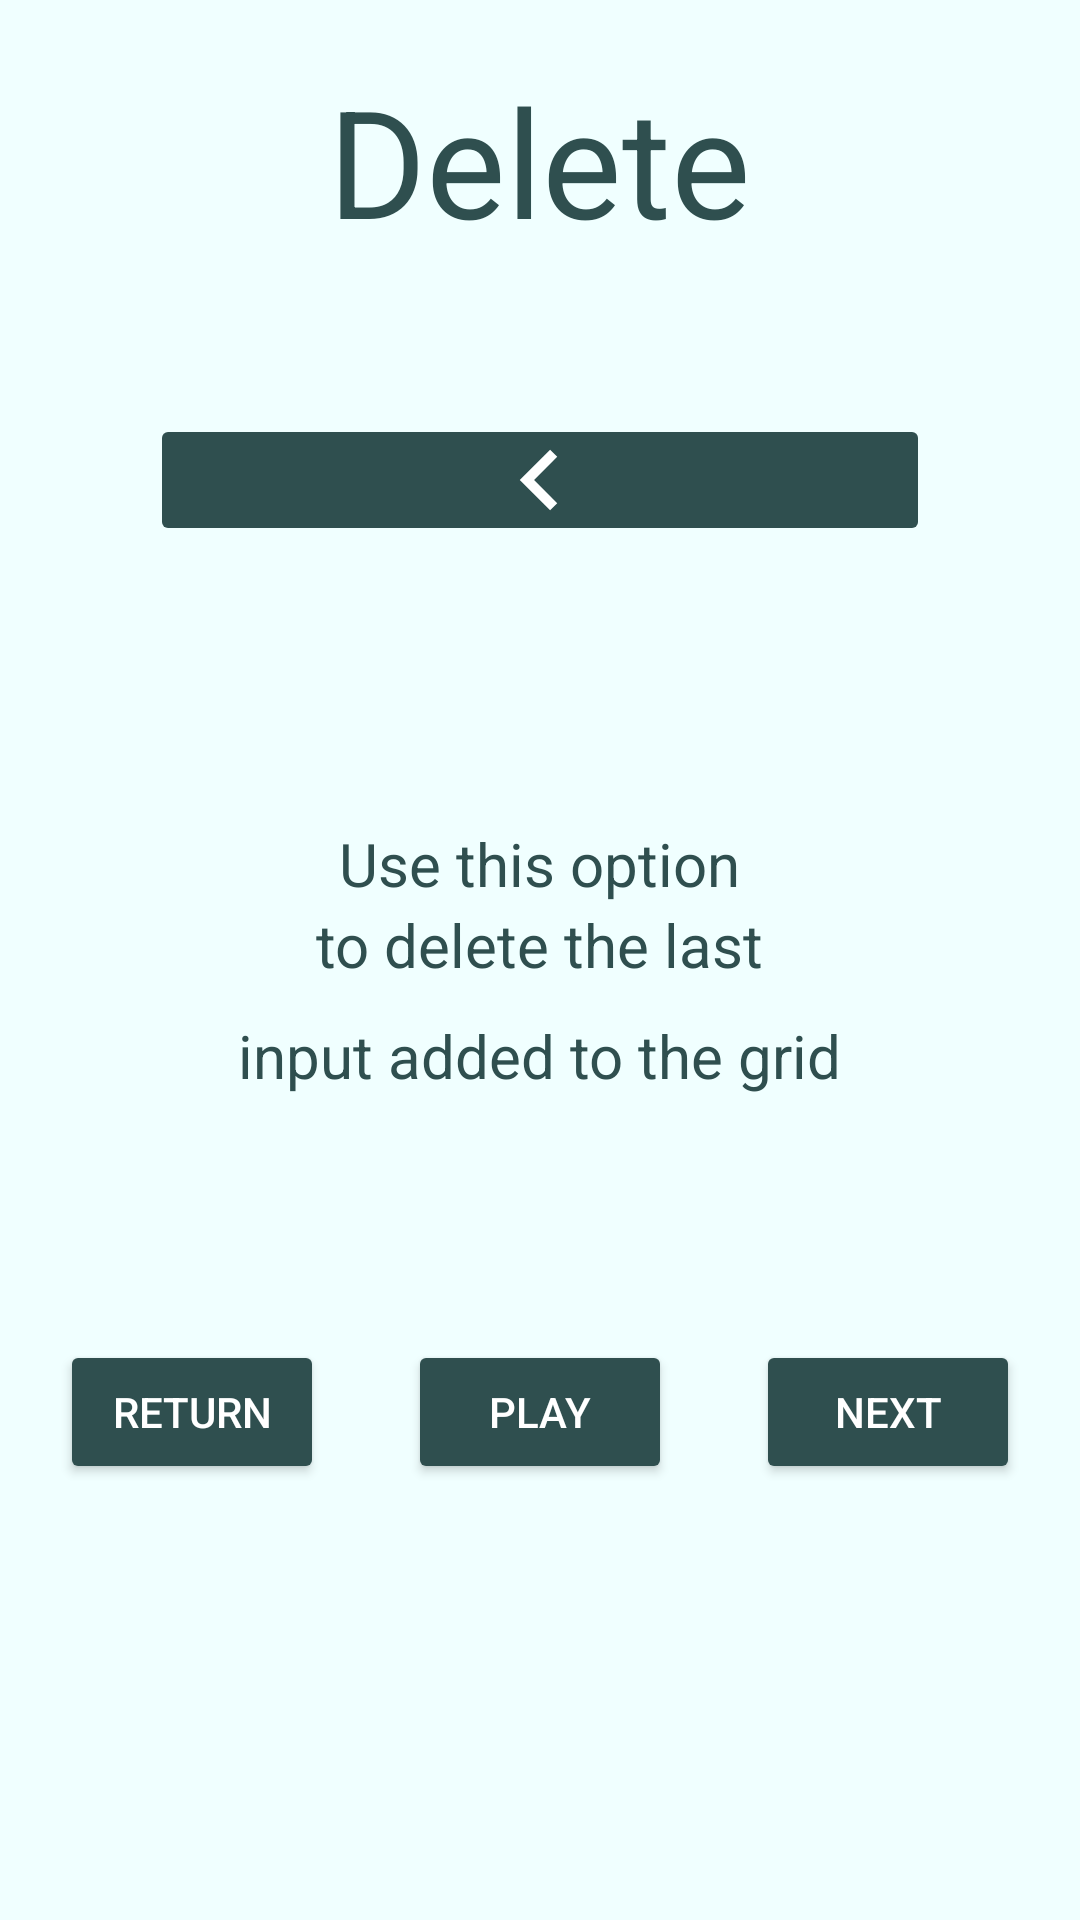

Reconstruct the res/layout file that produces this screen, plus the resources it refers to.
<!-- AndroidManifest.xml: application theme Theme.Grid_00 -->
<!-- res/layout/intro_8.xml -->
<?xml version="1.0" encoding="utf-8"?>
<LinearLayout xmlns:android="http://schemas.android.com/apk/res/android"
    android:id="@+id/intro_8"
    android:layout_width="match_parent"
    android:layout_height="match_parent"
    android:background="#f0ffff"
    android:orientation="vertical">

    <LinearLayout
        android:layout_width="match_parent"
        android:layout_height="0dp"
        android:layout_weight="0.5"
        android:gravity="center"
        android:orientation="vertical">

        <TextView
            android:layout_width="wrap_content"
            android:layout_height="wrap_content"
            android:text="Delete"
            android:textColor="#2f4f4f"
            android:textSize="50sp" />

    </LinearLayout>

    <RelativeLayout
        android:layout_width="match_parent"
        android:layout_height="0dp"
        android:layout_gravity="center"
        android:layout_weight="0.5">

        <ImageButton
            android:layout_width="match_parent"
            android:layout_height="wrap_content"
            android:layout_centerVertical="true"
            android:layout_marginStart="50dp"

            android:layout_marginEnd="50dp"
            android:backgroundTint="#2f4f4f"
            android:src="@drawable/arrow_backward" />

    </RelativeLayout>

    <LinearLayout
        android:layout_width="match_parent"
        android:layout_height="0dp"
        android:layout_weight="1"
        android:gravity="center"
        android:orientation="vertical">

        <TextView
            android:layout_width="wrap_content"
            android:layout_height="wrap_content"
            android:text="Use this option"
            android:textColor="#2f4f4f"
            android:textSize="20sp" />

        <TextView
            android:layout_width="wrap_content"
            android:layout_height="wrap_content"
            android:text="to delete the last"
            android:textColor="#2f4f4f"
            android:textSize="20sp" />

        <TextView
            android:layout_width="wrap_content"
            android:layout_height="wrap_content"
            android:layout_marginTop="10dp"
            android:text="input added to the grid"
            android:textColor="#2f4f4f"
            android:textSize="20sp" />


    </LinearLayout>

    <RelativeLayout
        android:layout_width="match_parent"
        android:layout_height="0dp"
        android:layout_weight="1">

        <Button
            android:id="@+id/intro_8_return"
            android:layout_width="wrap_content"
            android:layout_height="wrap_content"
            android:layout_alignParentStart="true"
            android:layout_margin="20dp"
            android:backgroundTint="#2f4f4f"
            android:text="return"
            android:textColor="@color/white" />

        <Button
            android:id="@+id/intro_8_play"
            android:layout_width="wrap_content"
            android:layout_height="wrap_content"
            android:layout_centerHorizontal="true"
            android:layout_margin="20dp"
            android:backgroundTint="#2f4f4f"
            android:text="Play"
            android:textColor="@color/white" />

        <Button
            android:id="@+id/intro_8_next"
            android:layout_width="wrap_content"
            android:layout_height="wrap_content"
            android:layout_alignParentEnd="true"
            android:layout_centerHorizontal="true"
            android:layout_margin="20dp"
            android:backgroundTint="#2f4f4f"
            android:text="Next"
            android:textColor="@color/white" />

    </RelativeLayout>
</LinearLayout>
<!-- resources referenced by this layout -->
<resources>
  <!-- drawable arrow_backward (drawable-anydpi-v24) -->
  <vector xmlns:android="http://schemas.android.com/apk/res/android"
      android:width="24dp"
      android:height="24dp"
      android:viewportWidth="24"
      android:viewportHeight="24"
      android:tint="#FFFFFF"
      android:autoMirrored="true">
    <group android:scaleX="1.6849817"
        android:scaleY="1.6849817"
        android:translateX="-8.21978"
        android:translateY="-8.21978">
      <path
          android:fillColor="@android:color/white"
          android:pathData="M15.41,7.41L14,6l-6,6 6,6 1.41,-1.41L10.83,12z"/>
    </group>
  </vector>
  <style name="Theme.Grid_00" parent="Theme.MaterialComponents.DayNight.DarkActionBar">
          
          <item name="colorPrimary">@color/purple_500</item>
          <item name="colorPrimaryVariant">@color/purple_700</item>
          <item name="colorOnPrimary">@color/white</item>
          
          <item name="colorSecondary">@color/teal_200</item>
          <item name="colorSecondaryVariant">@color/teal_700</item>
          <item name="colorOnSecondary">@color/black</item>
          
          <item name="android:statusBarColor" tools:targetApi="l">?attr/colorPrimaryVariant</item>
          
      </style>
  <!-- not gathered from this repository: default colours our renderer supplied (Android Studio template values) -->
  <color name="purple_500">#FF6200EE</color>
  <color name="purple_700">#FF3700B3</color>
  <color name="teal_200">#FF03DAC5</color>
  <color name="teal_700">#FF018786</color>
  <color name="black">#FF000000</color>
  <color name="white">#FFFFFFFF</color>
</resources>
